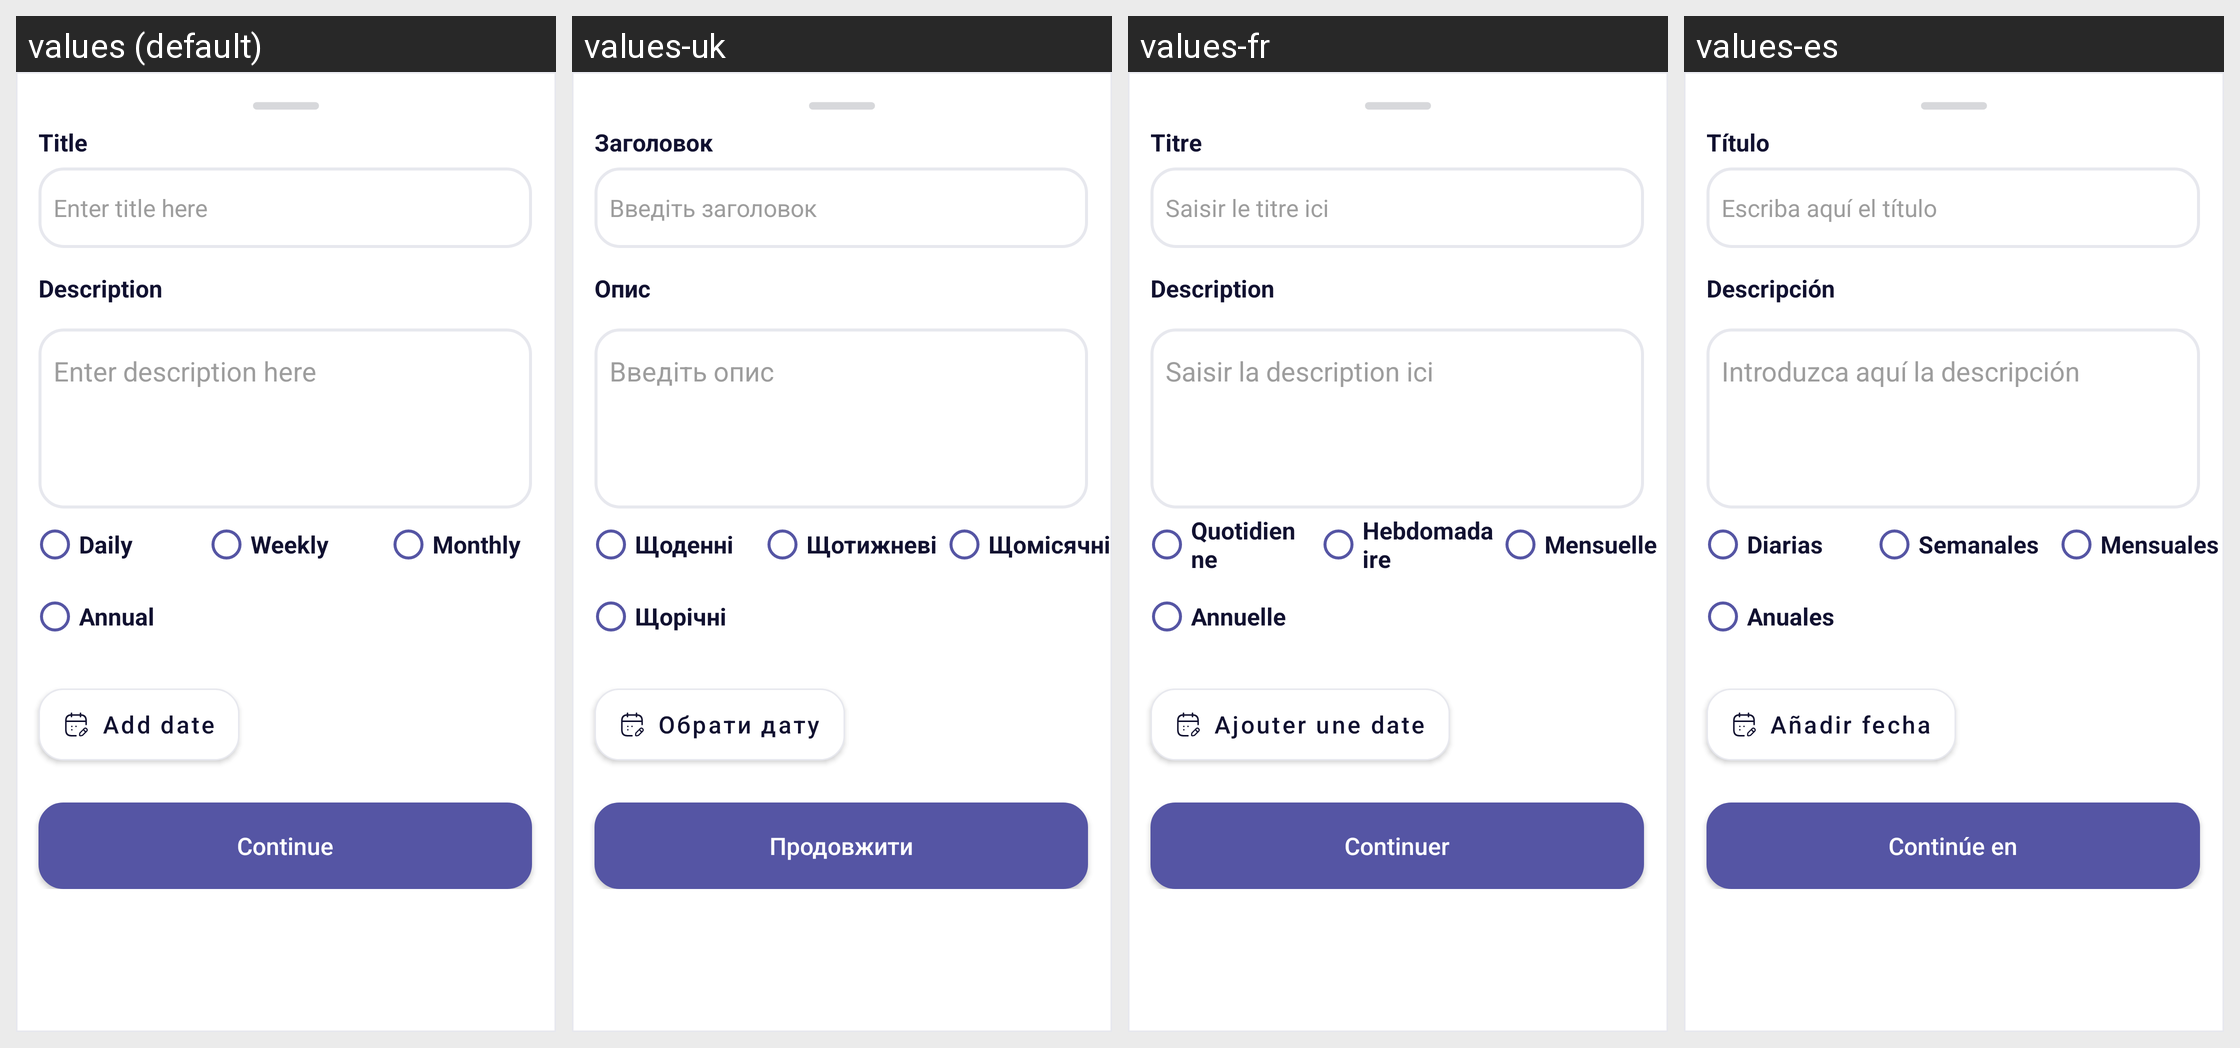

The Android screen above is rendered under several locales of the same app. Produce the string resources it draws, with the default and per-locale values.
Android screen res/layout/fragment_add_routine_bottom_sheet.xml rendered under 4 locales, left to right: values (default), values-uk, values-fr, values-es. Device: Nexus 5 (rendered at 1080×1920; each locale shown at half size, 540×960, under a caption strip naming it); theme Theme.StudentPlanner.
Strings drawn on this screen, with the default value and each locale's value (text and hints the layout hard-codes, and strings that could not be matched under every locale, appear in the picture but are not listed):

title
  values: Title
  values-uk: Заголовок
  values-fr: Titre
  values-es: Título

enter_title
  values: Enter title here
  values-uk: Введіть заголовок
  values-fr: Saisir le titre ici
  values-es: Escriba aquí el título

description
  values: Description
  values-uk: Опис
  values-fr: Description
  values-es: Descripción

enter_description
  values: Enter description here
  values-uk: Введіть опис
  values-fr: Saisir la description ici
  values-es: Introduzca aquí la descripción

daily
  values: Daily
  values-uk: Щоденні
  values-fr: Quotidienne
  values-es: Diarias

weekly
  values: Weekly
  values-uk: Щотижневі
  values-fr: Hebdomadaire
  values-es: Semanales

monthly
  values: Monthly
  values-uk: Щомісячні
  values-fr: Mensuelle
  values-es: Mensuales

annual
  values: Annual
  values-uk: Щорічні
  values-fr: Annuelle
  values-es: Anuales

add_date_title
  values: Add date
  values-uk: Обрати дату
  values-fr: Ajouter une date
  values-es: Añadir fecha

btn_continue
  values: Continue
  values-uk: Продовжити
  values-fr: Continuer
  values-es: Continúe en
